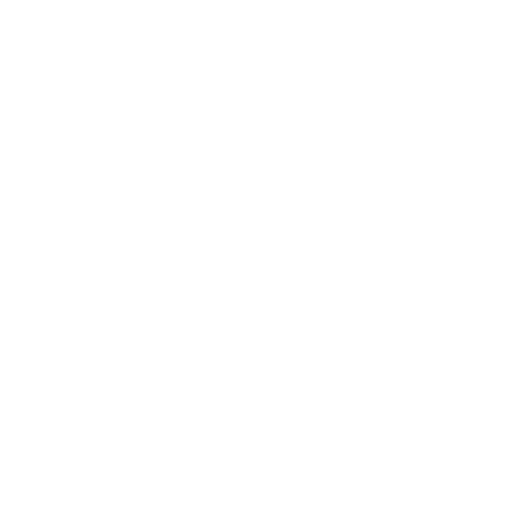
t = 0.00 s
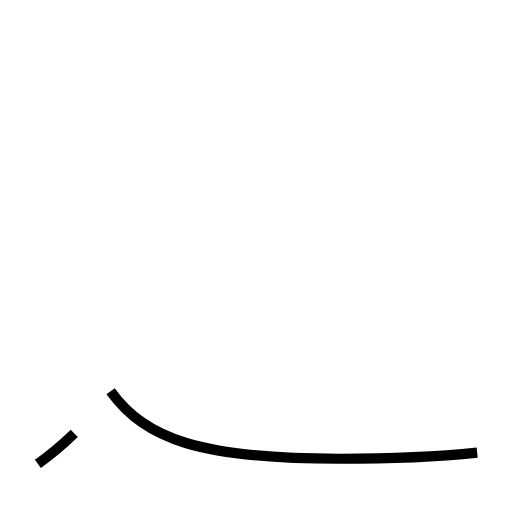
t = 1.27 s
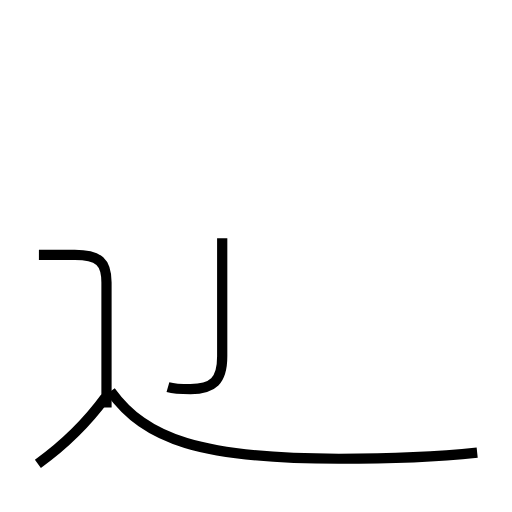
t = 2.60 s
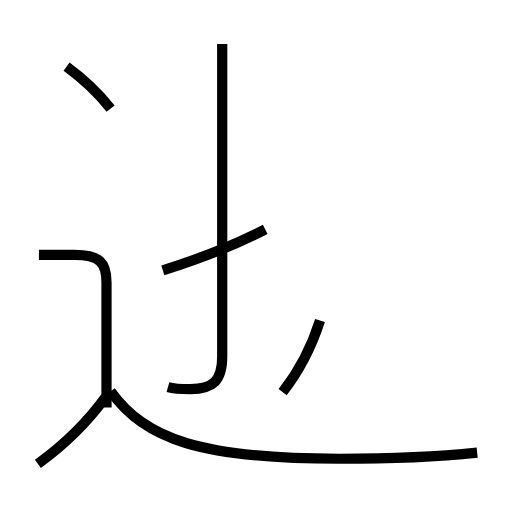
t = 3.91 s
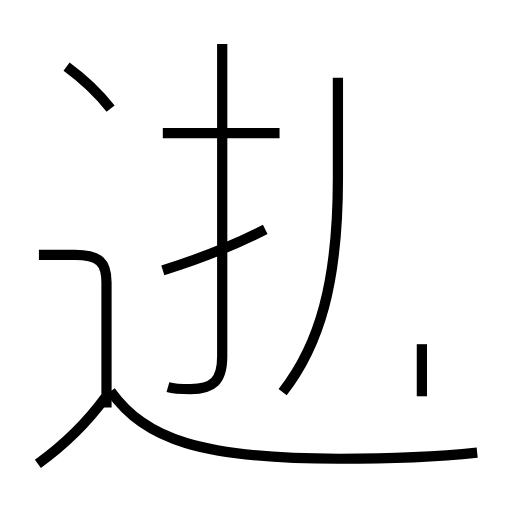
t = 5.12 s
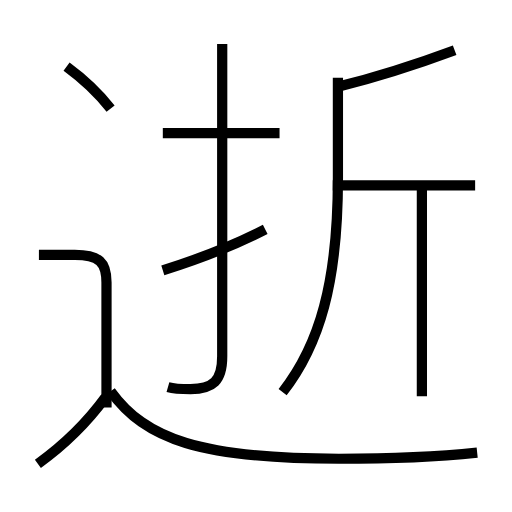
t = 6.35 s

The animated SVG that drew these frames (rendered in a browser with its animation timeline set to each time). Animation: 11 SMIL elements (animate=11); one cycle of 6.35 s.

<?xml version='1.0' encoding='utf-8'?>
<svg viewBox="0.0 -6.0 50.0 50.0" version="1.1" xmlns="http://www.w3.org/2000/svg"><rect x="-1000" y="-1000" width="2000" height="2000" stroke="white" fill="white" /><g style="fill:none;stroke:#000000;stroke-width:1"><path d="M 46.6 0.2 C 42.8 0.6 38.5 0.8 33.1 0.8 C 19.6 0.8 14.2 -1.1 10.8 -5.8 " transform="translate(0.0 38.0)" stroke-dasharray="37.695186314916185" stroke-dashoffset="37.695186314916185"><animate attributeName="stroke-dashoffset" from="37.695186314916185" to="0" dur="1.1308555894474854s" begin="0s" fill="freeze" /></path><path d="M 3.7 1.3 C 6.2 -0.5 8.4 -2.6 10.3 -5.2 " transform="translate(0.0 38.0)" stroke-dasharray="9.30288816802394" stroke-dashoffset="9.30288816802394"><animate attributeName="stroke-dashoffset" from="9.30288816802394" to="0" dur="0.27908664504071823s" begin="1.1308555894474854s" fill="freeze" /></path><path d="M 10.4 -4.2 L 10.4 -16.4 C 10.4 -18.4 9.7 -19.1 7.3 -19.1 L 3.8 -19.1 " transform="translate(0.0 38.0)" stroke-dasharray="20.54156733525045" stroke-dashoffset="20.54156733525045"><animate attributeName="stroke-dashoffset" from="20.54156733525045" to="0" dur="0.6162470200575134s" begin="1.4099422344882035s" fill="freeze" /></path><path d="M 16.4 -6.2 C 17.1 -6.0 17.9 -6.0 18.6 -6.0 C 20.8 -6.0 21.7 -6.8 21.7 -9.2 L 21.7 -39.7 " transform="translate(0.0 38.0)" stroke-dasharray="37.92750004210969" stroke-dashoffset="37.92750004210969"><animate attributeName="stroke-dashoffset" from="37.92750004210969" to="0" dur="1.1378250012632907s" begin="2.026189254545717s" fill="freeze" /></path><path d="M 15.9 -17.6 C 19.1 -18.6 22.6 -19.9 25.9 -21.6 " transform="translate(0.0 38.0)" stroke-dasharray="10.783614955300246" stroke-dashoffset="10.783614955300246"><animate attributeName="stroke-dashoffset" from="10.783614955300246" to="0" dur="0.32350844865900735s" begin="3.1640142558090076s" fill="freeze" /></path><path d="M 10.8 -33.4 C 9.7 -34.8 8.0 -36.4 6.5 -37.5 " transform="translate(0.0 38.0)" stroke-dasharray="5.957300765669699" stroke-dashoffset="5.957300765669699"><animate attributeName="stroke-dashoffset" from="5.957300765669699" to="0" dur="0.17871902297009096s" begin="3.487522704468015s" fill="freeze" /></path><path d="M 27.6 -5.7 C 31.2 -10.3 33.0 -16.4 33.0 -26.6 L 33.0 -36.4 " transform="translate(0.0 38.0)" stroke-dasharray="31.803289396844995" stroke-dashoffset="31.803289396844995"><animate attributeName="stroke-dashoffset" from="31.803289396844995" to="0" dur="0.9540986819053499s" begin="3.6662417274381056s" fill="freeze" /></path><path d="M 27.3 -31.0 L 15.9 -31.0 " transform="translate(0.0 38.0)" stroke-dasharray="11.4" stroke-dashoffset="11.4"><animate attributeName="stroke-dashoffset" from="11.4" to="0" dur="0.34199999999999997s" begin="4.620340409343456s" fill="freeze" /></path><path d="M 41.2 -5.3 L 41.2 -25.6 " transform="translate(0.0 38.0)" stroke-dasharray="20.3" stroke-dashoffset="20.3"><animate attributeName="stroke-dashoffset" from="20.3" to="0" dur="0.609s" begin="4.962340409343455s" fill="freeze" /></path><path d="M 46.4 -25.9 L 32.5 -25.9 " transform="translate(0.0 38.0)" stroke-dasharray="13.899999999999999" stroke-dashoffset="13.899999999999999"><animate attributeName="stroke-dashoffset" from="13.899999999999999" to="0" dur="0.4169999999999999s" begin="5.571340409343455s" fill="freeze" /></path><path d="M 32.9 -35.5 C 36.5 -36.4 40.1 -37.5 44.4 -39.1" transform="translate(0.0 38.0)" stroke-dasharray="12.056807679696034" stroke-dashoffset="12.056807679696034"><animate attributeName="stroke-dashoffset" from="12.056807679696034" to="0" dur="0.361704230390881s" begin="5.988340409343455s" fill="freeze" /></path></g></svg>
